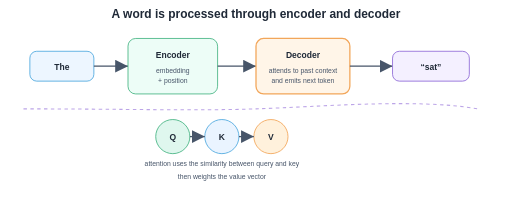
t = 0.00 s
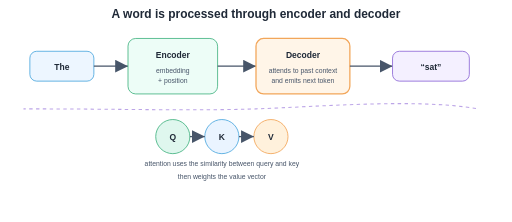
t = 0.75 s
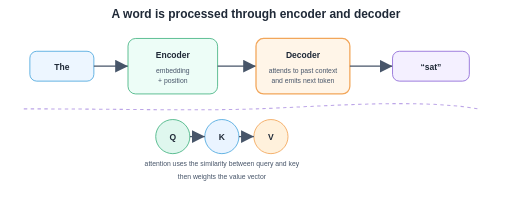
t = 1.25 s
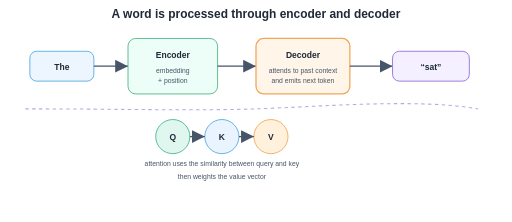
t = 1.75 s
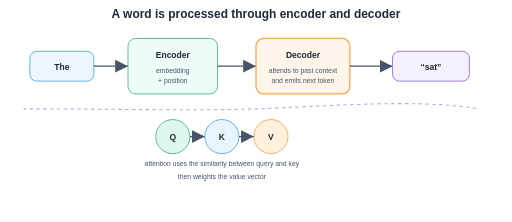
t = 2.00 s
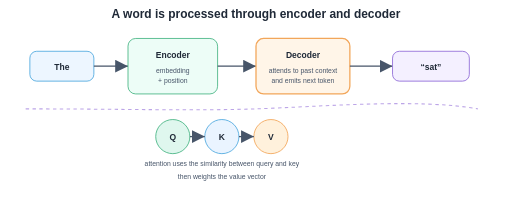
t = 3.00 s

The animated SVG that drew these frames (rendered in a browser with its animation timeline set to each time). Animation: 5 SMIL elements (animate=5); one cycle of 4.00 s, repeats indefinitely.

<svg xmlns="http://www.w3.org/2000/svg" width="1200" height="520" viewBox="0 0 1200 520">
  <defs>
    <style>
      .title { font: 700 28px Arial, sans-serif; fill: #1f2937; }
      .label { font: 600 20px Arial, sans-serif; fill: #1f2937; }
      .small { font: 500 16px Arial, sans-serif; fill: #475569; }
      .input { fill: #edf6ff; stroke: #4ea8de; stroke-width: 2; }
      .enc { fill: #edfdf7; stroke: #46b483; stroke-width: 2; }
      .dec { fill: #fff5e8; stroke: #f2a65a; stroke-width: 3; }
      .out { fill: #f4f0ff; stroke: #8f6ad7; stroke-width: 2; }
      .arrow { stroke: #475569; stroke-width: 3; fill: none; marker-end: url(#arrowhead); }
      .pulse { opacity: 0.35; }
    </style>
    <marker id="arrowhead" markerWidth="12" markerHeight="10" refX="10" refY="5" orient="auto">
      <path d="M0,0 L10,5 L0,10 Z" fill="#475569"/>
    </marker>
  </defs>

  <text x="600" y="42" text-anchor="middle" class="title">A word is processed through encoder and decoder</text>

  <g>
    <rect x="70" y="120" width="150" height="70" rx="16" class="input"/>
    <text x="145" y="165" text-anchor="middle" class="label">The</text>
    <animate attributeName="fill" values="#edf6ff;#dfeeff;#edf6ff" dur="2s" repeatCount="indefinite"/>
  </g>

  <path d="M220 155 H 300" class="arrow"/>

  <g>
    <rect x="300" y="90" width="210" height="130" rx="18" class="enc"/>
    <text x="405" y="135" text-anchor="middle" class="label">Encoder</text>
    <text x="405" y="170" text-anchor="middle" class="small">embedding</text>
    <text x="405" y="195" text-anchor="middle" class="small">+ position</text>
    <animate attributeName="stroke-width" values="2;4;2" dur="2s" repeatCount="indefinite"/>
  </g>

  <path d="M510 155 H 600" class="arrow"/>

  <g>
    <rect x="600" y="90" width="220" height="130" rx="18" class="dec"/>
    <text x="710" y="135" text-anchor="middle" class="label">Decoder</text>
    <text x="710" y="170" text-anchor="middle" class="small">attends to past context</text>
    <text x="710" y="195" text-anchor="middle" class="small">and emits next token</text>
    <animate attributeName="stroke-width" values="3;5;3" dur="2s" repeatCount="indefinite"/>
  </g>

  <path d="M820 155 H 920" class="arrow"/>

  <g>
    <rect x="920" y="120" width="180" height="70" rx="16" class="out"/>
    <text x="1010" y="165" text-anchor="middle" class="label">“sat”</text>
    <animate attributeName="fill" values="#f4f0ff;#e8e3ff;#f4f0ff" dur="2s" repeatCount="indefinite"/>
  </g>

  <g>
    <circle cx="405" cy="320" r="40" fill="#dff7ee" stroke="#46b483" stroke-width="2"/>
    <text x="405" y="328" text-anchor="middle" class="label">Q</text>
  </g>

  <g>
    <circle cx="520" cy="320" r="40" fill="#eaf4ff" stroke="#4ea8de" stroke-width="2"/>
    <text x="520" y="328" text-anchor="middle" class="label">K</text>
  </g>

  <g>
    <circle cx="635" cy="320" r="40" fill="#fff1dc" stroke="#f2a65a" stroke-width="2"/>
    <text x="635" y="328" text-anchor="middle" class="label">V</text>
  </g>

  <path d="M445 320 H 480" class="arrow"/>
  <path d="M560 320 H 595" class="arrow"/>

  <text x="520" y="390" text-anchor="middle" class="small">attention uses the similarity between query and key</text>
  <text x="520" y="420" text-anchor="middle" class="small">then weights the value vector</text>

  <g>
    <path d="M55 255 C 300 255, 450 260, 600 255 S 980 230, 1120 255" stroke="#8f6ad7" stroke-width="2.5" fill="none" stroke-dasharray="8 8" opacity="0.6">
      <animate attributeName="stroke-dashoffset" from="0" to="100" dur="4s" repeatCount="indefinite"/>
    </path>
  </g>
</svg>
